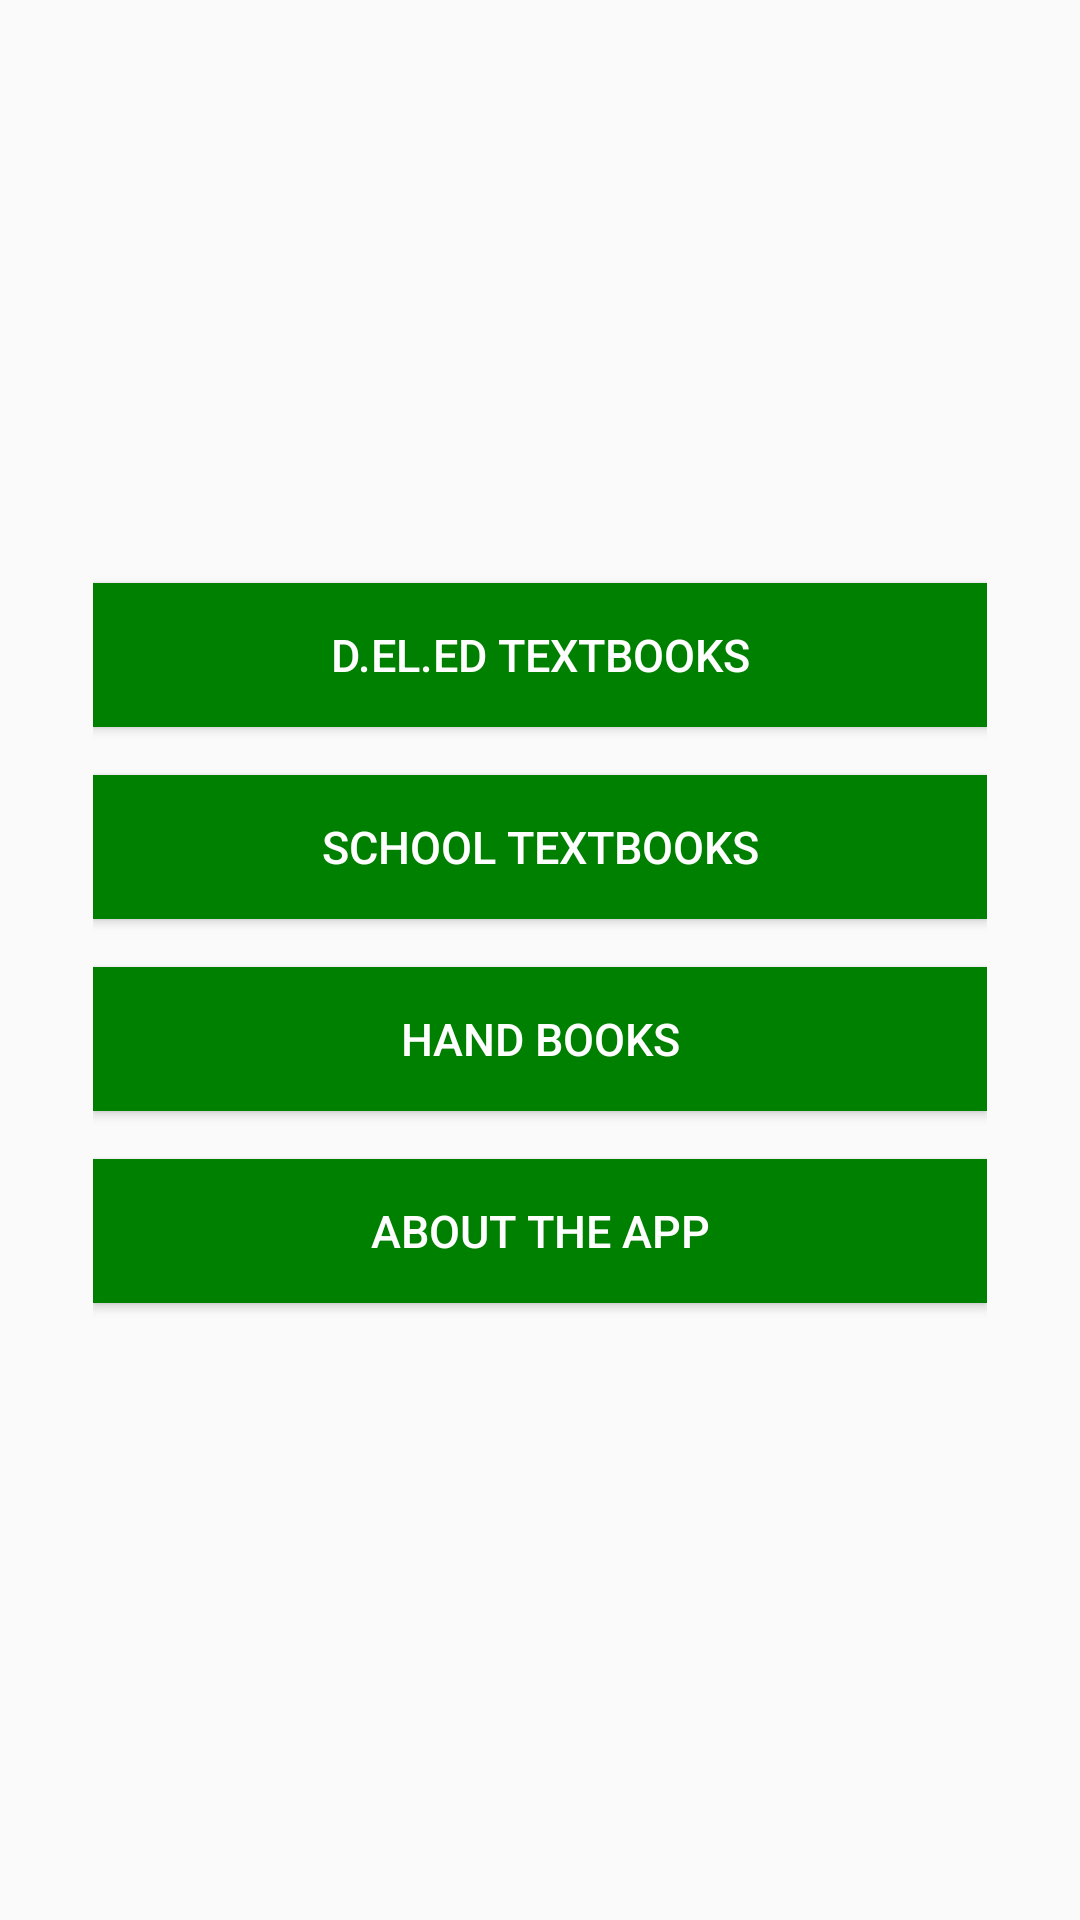

The Android layout XML behind this screen, and the referenced resources:
<!-- AndroidManifest.xml: activity theme Theme.DElEdHelper -->
<!-- res/layout/activity_main.xml -->
<?xml version="1.0" encoding="utf-8"?>
<LinearLayout
    xmlns:android="http://schemas.android.com/apk/res/android"
    android:layout_width="match_parent"
    android:layout_height="match_parent"
    android:orientation="vertical"
    android:padding="16dp"
    android:gravity="center">

    
    <LinearLayout
        android:id="@+id/topAdContainer1"
        android:layout_width="match_parent"
        android:layout_height="71dp"
        android:gravity="center"
        android:orientation="vertical" />

    
    <LinearLayout
        android:layout_width="298dp"
        android:layout_height="0dp"
        android:layout_weight="1"
        android:gravity="center"
        android:orientation="vertical">

        <Button
            android:id="@+id/button1"
            android:layout_width="match_parent"
            android:layout_height="wrap_content"
            android:layout_marginBottom="16dp"
            android:background="@color/Green"
            android:text="D.El.Ed TextBooks"
            android:textColor="@android:color/white"
            android:textSize="15sp" />

        <Button
            android:id="@+id/button2"
            android:layout_width="match_parent"
            android:layout_height="wrap_content"
            android:layout_marginBottom="16dp"
            android:background="@color/Green"
            android:text="School TextBooks"
            android:textColor="@android:color/white"
            android:textSize="15sp" />

        <Button
            android:id="@+id/button3"
            android:layout_width="match_parent"
            android:layout_height="wrap_content"
            android:layout_marginBottom="16dp"
            android:background="@color/Green"
            android:text="Hand Books"
            android:textColor="@android:color/white"
            android:textSize="15sp" />

        <Button
            android:id="@+id/button4"
            android:layout_width="match_parent"
            android:layout_height="wrap_content"
            android:background="@color/Green"
            android:text="About The App"
            android:textColor="@android:color/white"
            android:textSize="15sp" />
    </LinearLayout>

    
    <LinearLayout
        android:id="@+id/bottomAdContainer1"
        android:layout_width="match_parent"
        android:layout_height="82dp"
        android:gravity="center"
        android:orientation="vertical" />

</LinearLayout>
<!-- resources referenced by this layout -->
<resources>
  <color name="Green">#008000</color>
  <style name="Theme.DElEdHelper" parent="Theme.AppCompat.Light.NoActionBar">
          <item name="colorPrimary">#6200EE</item>
          <item name="colorPrimaryDark">#3700B3</item>
          <item name="colorAccent">#03DAC5</item>
      </style>
</resources>
